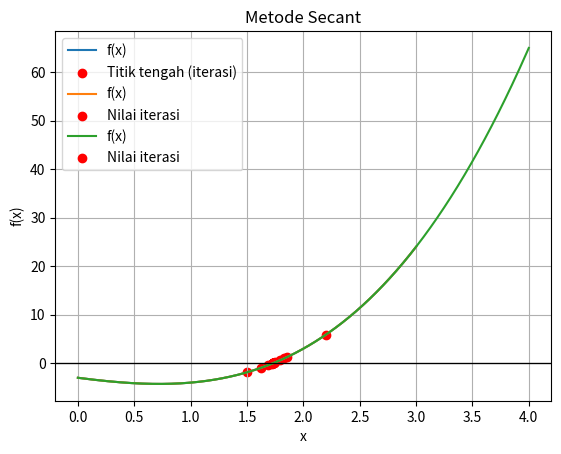

Reproduce this figure in Python.
# Metode Bisection

import matplotlib.pyplot as plt
import numpy as np
from time import perf_counter as pc

def f(x):
    return x**3 + x**2 - 3*x - 3

def bisection(a, b, tol=1e-6, max_iter=100):
    fa, fb = f(a), f(b)
    if fa * fb > 0:
        raise ValueError("f(a) dan f(b) harus berlawanan tanda. Pilih interval lain.")
    history = []
    start = pc()
    for i in range(1, max_iter+1):
        c = (a + b) / 2.0
        fc = f(c)
        history.append((i, a, b, c, fc))
        print(f"Iter {i:2d}: a={a:.8f}, b={b:.8f}, c={c:.8f}, f(c)={fc:.8e}")
        if abs(fc) < tol or (b - a)/2.0 < tol:
            end = pc()
            print(f"\nAkar diperkirakan di x = {c:.12f}")
            print(f"f(c) = {fc:.12e}")
            print(f"Iterasi = {i}, waktu = {(end-start):.6f} s")
            return c, history
        if fa * fc < 0:
            b = c
            fb = fc
        else:
            a = c
            fa = fc
    end = pc()
    print("\nMetode tidak konvergen dalam batas iterasi.")
    return c, history

akar, hist = bisection(1, 2, tol=1e-6, max_iter=100)

x_vals = np.linspace(0, 3, 400)
y_vals = f(x_vals)
plt.plot(x_vals, y_vals, label='f(x)')
plt.axhline(0, color='black', linewidth=0.8)
plt.scatter([h[3] for h in hist], [h[4] for h in hist], color='red', label='Titik tengah (iterasi)')
plt.title('Metode Bisection')
plt.xlabel('x')
plt.ylabel('f(x)')
plt.legend()
plt.grid(True)
plt.show()

print(f"\nHasil akhir: akar mendekati x = {akar:.6f}")

# Metode Newton-Raphson

import matplotlib.pyplot as plt
import numpy as np

def f(x):
    return x**3 + x**2 - 3*x - 3

def f_prime(x):
    return 3*x**2 + 2*x - 3

def newton_raphson(x0, tol=1e-6, max_iter=100):
    print("Iterasi\t   x\t\t   f(x)")
    nilai_x = []
    for i in range(max_iter):
        fx = f(x0)
        fpx = f_prime(x0)

        if fpx == 0:
            print("Turunan nol, metode berhenti.")
            break

        x1 = x0 - fx / fpx
        print(f"{i+1}\t{x0:.6f}\t{fx:.6f}")
        nilai_x.append(x1)

        if abs(x1 - x0) < tol:
            print("\nAkar ditemukan pada x =", x1)
            return x1, nilai_x

        x0 = x1

    print("\nMetode tidak konvergen.")
    return None, nilai_x

akar, nilai_x = newton_raphson(3)

x_vals = np.linspace(0, 3, 400)
y_vals = f(x_vals)
plt.plot(x_vals, y_vals, label='f(x)')
plt.axhline(0, color='black', linewidth=0.8)
plt.scatter(nilai_x, [f(x) for x in nilai_x], color='red', label='Nilai iterasi')
plt.title('Metode Newton-Raphson')
plt.xlabel('x')
plt.ylabel('f(x)')
plt.legend()
plt.grid(True)
plt.show()

# Metode Secant

import matplotlib.pyplot as plt
import numpy as np

def f(x):
    return x**3 + x**2 - 3*x - 3

def secant(x0, x1, tol=1e-6, max_iter=100):
    print("Iterasi\t   x0\t\t   x1\t\t   x2\t\tf(x2)")
    nilai_x = []
    for i in range(max_iter):
        f0 = f(x0)
        f1 = f(x1)
        if f1 - f0 == 0:
            print("Error: karena pembagian dengan nol")
            break

        x2 = x1 - f1 * (x1 - x0) / (f1 - f0)
        f2 = f(x2)
        print(f"{i+1}\t{x0:.6f}\t{x1:.6f}\t{x2:.6f}\t{f2:.6f}")
        nilai_x.append(x2)

        if abs(f2) < tol:
            print("\nAkar ditemukan pada x =", x2)
            return x2, nilai_x

        x0, x1 = x1, x2
    print("\nMetode tidak konvergen.")
    return None, nilai_x

akar, nilai_x = secant(2, 3)

x_vals = np.linspace(0, 4, 400)
y_vals = f(x_vals)
plt.plot(x_vals, y_vals, label='f(x)')
plt.axhline(0, color='black', linewidth=0.8)
plt.scatter(nilai_x, [f(x) for x in nilai_x], color='red', label='Nilai iterasi')
plt.title('Metode Secant')
plt.xlabel('x')
plt.ylabel('f(x)')
plt.legend()
plt.grid(True)
plt.show()
